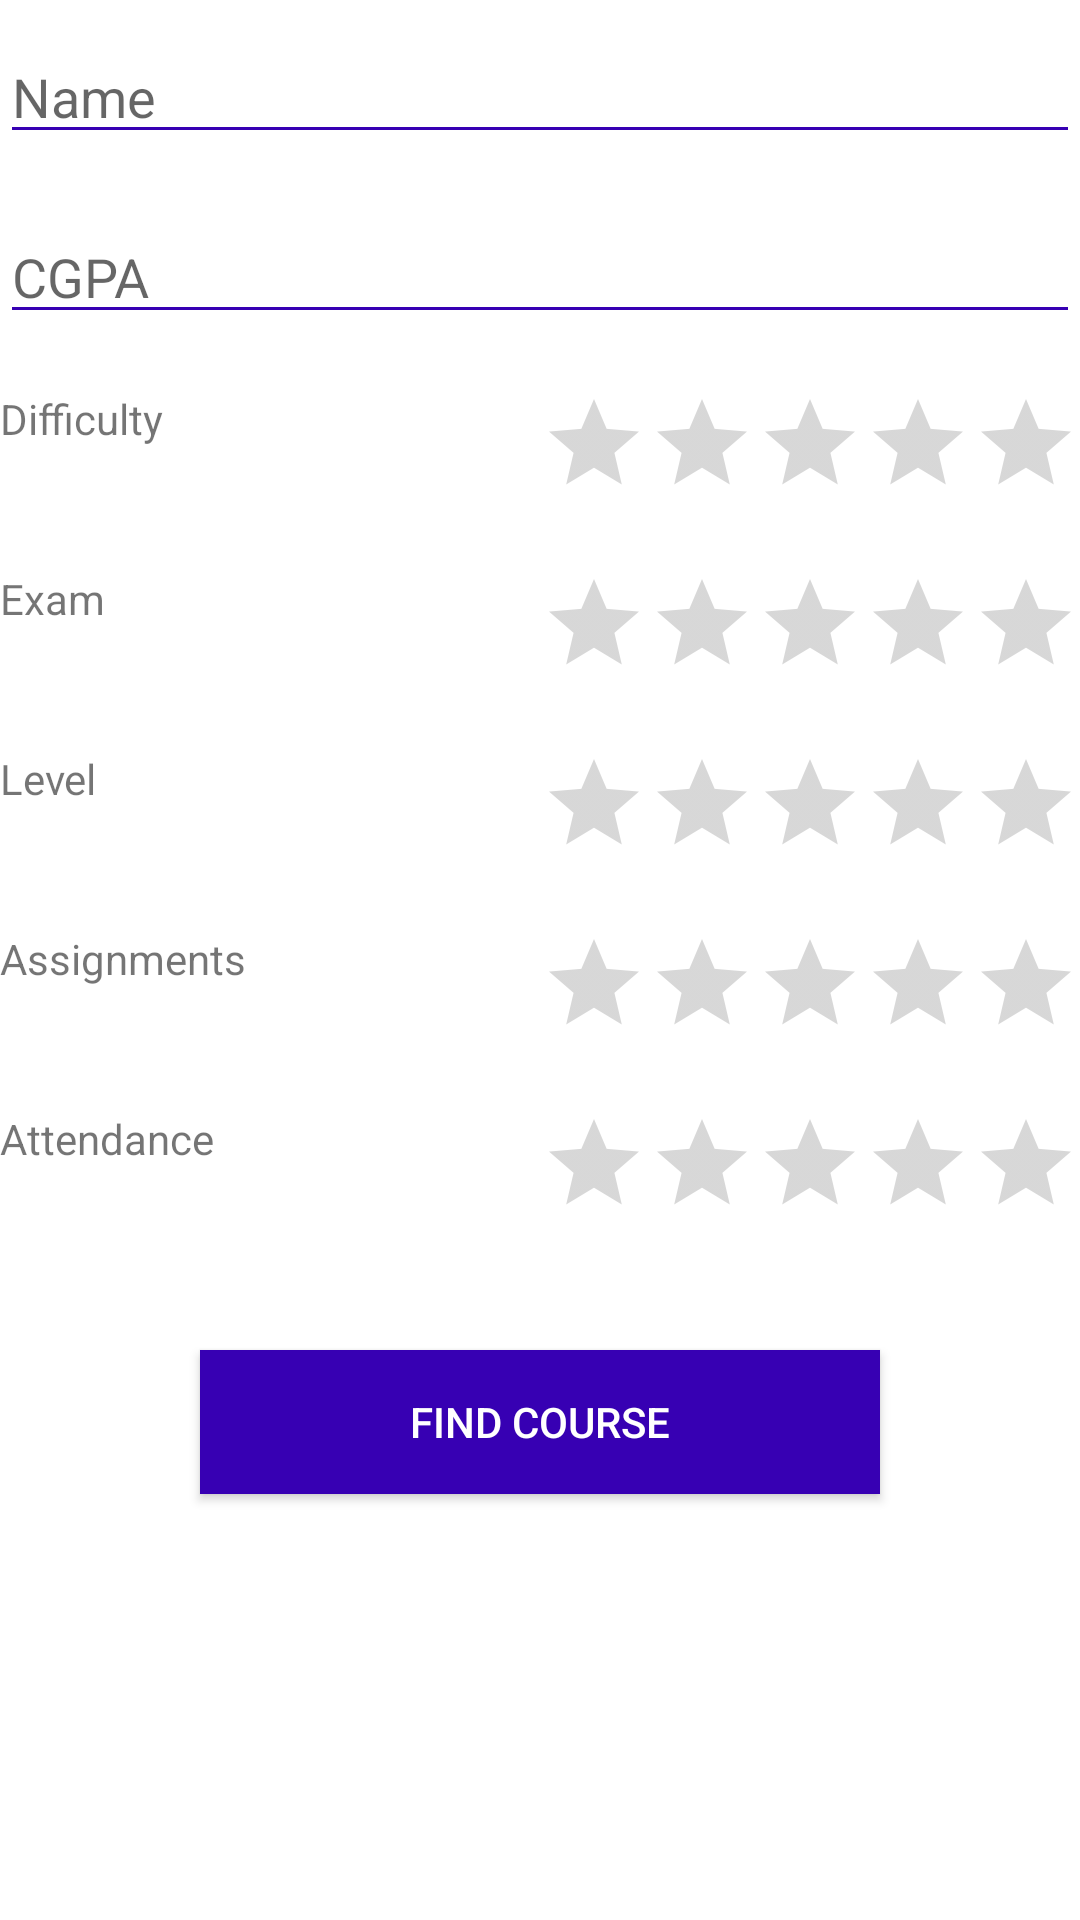

Layout XML and referenced resources for this Android screen:
<!-- AndroidManifest.xml: fallback theme Theme.MaterialComponents.DayNight.NoActionBar -->
<!-- res/layout/fragment_two.xml -->
<?xml version="1.0" encoding="utf-8"?>


<RelativeLayout xmlns:android="http://schemas.android.com/apk/res/android"
    android:layout_width="match_parent"
    android:layout_height="match_parent">

    <EditText
        android:layout_width="fill_parent"
        android:layout_height="wrap_content"
        android:backgroundTint="@color/colorPrimaryDark"
        android:hint="Name"
        android:inputType="textPersonName"
        android:layout_marginTop="10dp"/>

    <EditText
        android:layout_width="fill_parent"
        android:layout_height="wrap_content"
        android:backgroundTint="@color/colorPrimaryDark"
        android:hint="CGPA"
        android:inputType="phone"
        android:layout_marginTop="70dp"/>

    <TextView
        android:id="@+id/text1"
        android:text="Difficulty"
        android:layout_width="wrap_content"
        android:layout_height="wrap_content"
        android:layout_alignParentTop="true"
        android:layout_alignParentLeft="true"
        android:layout_centerHorizontal="true"
        android:isIndicator="false"
        android:layout_marginTop="130dp" />
    <RatingBar
        android:id="@+id/ratingBar1"
        android:layout_width="wrap_content"
        style="?android:attr/ratingBarStyleIndicator"
        android:layout_height="wrap_content"
        android:layout_alignParentTop="true"
        android:layout_alignParentRight="true"
        android:layout_centerHorizontal="true"
        android:isIndicator="false"
        android:layout_marginTop="130dp" />
    <TextView
        android:id="@+id/text2"
        android:text="Exam"
        android:layout_width="wrap_content"
        android:layout_height="wrap_content"
        android:layout_alignParentTop="true"
        android:layout_alignParentLeft="true"
        android:layout_centerHorizontal="true"
        android:isIndicator="false"
        android:layout_marginTop="190dp" />
    <RatingBar
        android:id="@+id/ratingBar2"
        android:layout_width="wrap_content"
        style="?android:attr/ratingBarStyleIndicator"
        android:layout_height="wrap_content"
        android:layout_alignParentTop="true"
        android:layout_alignParentRight="true"
        android:layout_centerHorizontal="true"
        android:isIndicator="false"
        android:layout_marginTop="190dp" />
    <TextView
        android:id="@+id/text3"
        android:text="Level"
        android:layout_width="wrap_content"
        android:layout_height="wrap_content"
        android:layout_alignParentTop="true"
        android:layout_alignParentLeft="true"
        android:layout_centerHorizontal="true"
        android:isIndicator="false"
        android:layout_marginTop="250dp" />
    <RatingBar
        android:id="@+id/ratingBar3"
        android:layout_width="wrap_content"
        style="?android:attr/ratingBarStyleIndicator"
        android:layout_height="wrap_content"
        android:layout_alignParentTop="true"
        android:layout_alignParentRight="true"
        android:layout_centerHorizontal="true"
        android:isIndicator="false"
        android:layout_marginTop="250dp" />
    <TextView
        android:id="@+id/text4"
        android:text="Assignments"
        android:layout_width="wrap_content"
        android:layout_height="wrap_content"
        android:layout_alignParentTop="true"
        android:layout_alignParentLeft="true"
        android:layout_centerHorizontal="true"
        android:isIndicator="false"
        android:layout_marginTop="310dp" />
    <RatingBar
        android:id="@+id/ratingBar4"
        android:layout_width="wrap_content"
        style="?android:attr/ratingBarStyleIndicator"
        android:layout_height="wrap_content"
        android:layout_alignParentTop="true"
        android:layout_alignParentRight="true"
        android:layout_centerHorizontal="true"
        android:isIndicator="false"
        android:layout_marginTop="310dp" />
    <TextView
        android:id="@+id/text5"
        android:text="Attendance"
        android:layout_width="wrap_content"
        android:layout_height="wrap_content"
        android:layout_alignParentTop="true"
        android:layout_alignParentLeft="true"
        android:layout_centerHorizontal="true"
        android:isIndicator="false"
        android:layout_marginTop="370dp" />
    <RatingBar
        android:id="@+id/ratingBar5"
        android:layout_width="wrap_content"
        style="?android:attr/ratingBarStyleIndicator"
        android:layout_height="wrap_content"
        android:layout_alignParentTop="true"
        android:layout_alignParentRight="true"
        android:layout_centerHorizontal="true"
        android:isIndicator="false"
        android:layout_marginTop="370dp" />

    <Button
        android:layout_width="wrap_content"
        android:layout_height="wrap_content"
        android:layout_gravity="center_horizontal"
        android:layout_centerHorizontal="true"
        android:background="@color/colorPrimaryDark"
        android:elevation="4dp"
        android:paddingLeft="70dp"
        android:paddingRight="70dp"
        android:text="Find Course"
        android:textColor="#fff"
        android:layout_marginTop="450dp"/>
</RelativeLayout>
<!-- resources referenced by this layout -->
<resources>

  <!-- not gathered from this repository: default colours our renderer supplied (Android Studio template values) -->
  <color name="colorPrimaryDark">#FF3700B3</color>
</resources>
